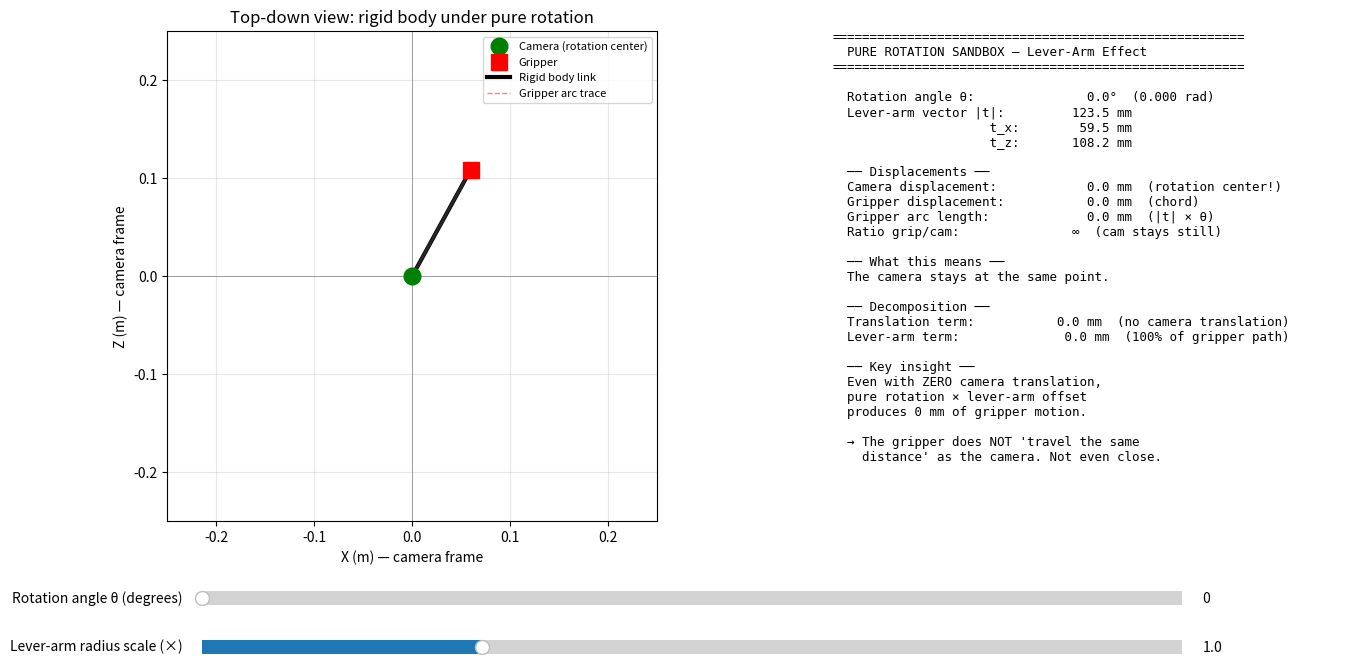

This chart was generated by the following Python code:
"""Interactive sandbox: pure rotation × lever-arm → path-length difference.

Drag the rotation slider to see how the same rotation causes the camera and
gripper to travel drastically different distances on a rigid body.

Key insight:
    T_W^C = T_W^G · T_G^C   (constant extrinsic transform)

When the body rotates by θ, the camera and gripper both rotate by θ, but their
linear displacements differ by the lever-arm arc length:
    ‖Δp_G‖ ≈ ‖Δp_C‖ + |t|·θ   (for small θ, rotation around camera)

Usage:
    python lever_arm_sandbox.py
"""

import numpy as np
import matplotlib.pyplot as plt
from matplotlib.widgets import Slider

# ---- Fixed parameters from URDF (camera→gripper offset) ----
# These match the URDF injection in visualize_trajectory.py:
#   camera_link origin is at (-0.054333, 0.00895, 0.013471) in link6 frame
#   ee_link    origin is at (0, 0, 0.116517) in link6 frame
# The camera−ee offset in camera frame is T_cam_ee (computed by the robot).
# Hardcode the value printed by visualize_trajectory.py for this joint config:
T_CAM_EE_TRANSLATION = np.array([0.0595, -0.1165, 0.1082])  # meters, approximate
# For the 2D sandbox we use the XZ (top-down) projection — the dominant components:
LEVER_ARM_2D = np.array([0.0595, 0.1082])  # X, Z in camera frame (meters)
# This is the offset from camera to gripper in the camera's local frame.

# The explicit axis-remap (camera -Y → gripper +Z, camera -Z → gripper +X)
# means rotation in the camera XZ plane maps to gripper XY plane.
# For the sandbox, we work in a simplified 2D plane.

ROTATION_AXIS = "Y"  # camera Y axis (pitch) — the dominant SLAM rotation axis


def rotation_matrix_2d(theta_rad):
    """2D rotation matrix."""
    c, s = np.cos(theta_rad), np.sin(theta_rad)
    return np.array([[c, -s], [s, c]])


def build_figure():
    """Build the interactive sandbox figure."""
    plt.ioff()
    fig = plt.figure("Lever-Arm Sandbox — Pure Rotation", figsize=(14, 7))

    # Left: 2D top-down view
    ax_viz = fig.add_axes([0.05, 0.25, 0.50, 0.70])
    ax_viz.set_aspect("equal")
    ax_viz.set_xlim(-0.25, 0.25)
    ax_viz.set_ylim(-0.25, 0.25)
    ax_viz.grid(True, alpha=0.3)
    ax_viz.set_xlabel("X (m) — camera frame")
    ax_viz.set_ylabel("Z (m) — camera frame")
    ax_viz.set_title("Top-down view: rigid body under pure rotation")

    # Draw rotation center (camera origin)
    (cam_pt,) = ax_viz.plot([0], [0], "go", markersize=12, label="Camera (rotation center)", zorder=5)
    (grip_pt,) = ax_viz.plot(
        [LEVER_ARM_2D[0]], [LEVER_ARM_2D[1]], "rs", markersize=12, label="Gripper", zorder=5
    )

    # Rigid body link line
    (body_line,) = ax_viz.plot(
        [0, LEVER_ARM_2D[0]], [0, LEVER_ARM_2D[1]], "k-", linewidth=3, label="Rigid body link"
    )

    # Gripper arc (traced over full slider range)
    (arc_line,) = ax_viz.plot([], [], "r--", linewidth=1, alpha=0.5, label="Gripper arc trace")

    # Ghost positions at previous angle
    (cam_ghost,) = ax_viz.plot([], [], "o", color="lightgreen", markersize=8, alpha=0.4)
    (grip_ghost,) = ax_viz.plot([], [], "s", color="lightcoral", markersize=8, alpha=0.4)
    (body_ghost,) = ax_viz.plot([], [], "-", color="gray", linewidth=2, alpha=0.3)

    # Displacement arrows
    cam_arrow = None
    grip_arrow = None

    ax_viz.legend(loc="upper right", fontsize=8)
    ax_viz.axhline(0, color="gray", linewidth=0.5)
    ax_viz.axvline(0, color="gray", linewidth=0.5)

    # Right: numeric panel
    ax_text = fig.add_axes([0.60, 0.25, 0.37, 0.70])
    ax_text.axis("off")

    # Slider area
    ax_slider_theta = fig.add_axes([0.15, 0.12, 0.70, 0.04])
    slider_theta = Slider(
        ax=ax_slider_theta,
        label="Rotation angle θ (degrees)",
        valmin=0,
        valmax=360,
        valinit=0,
        valstep=0.5,
    )

    # Secondary slider: lever-arm radius scale
    ax_slider_radius = fig.add_axes([0.15, 0.05, 0.70, 0.04])
    slider_radius = Slider(
        ax=ax_slider_radius,
        label="Lever-arm radius scale (×)",
        valmin=0.2,
        valmax=3.0,
        valinit=1.0,
        valstep=0.05,
    )

    # State
    state = {
        "prev_theta": 0.0,
        "prev_radius": 1.0,
        "arc_history": [],  # store all grip positions for trace
    }

    def update(val=None):
        theta_deg = slider_theta.val
        theta_rad = np.deg2rad(theta_deg)
        radius_scale = slider_radius.val

        t = LEVER_ARM_2D * radius_scale
        R = rotation_matrix_2d(theta_rad)

        # Camera stays at origin (rotation center)
        cam_pos = np.array([0.0, 0.0])
        # Gripper rotates around camera
        grip_pos = R @ t

        # Update main positions
        cam_pt.set_data([cam_pos[0]], [cam_pos[1]])
        grip_pt.set_data([grip_pos[0]], [grip_pos[1]])
        body_line.set_data([cam_pos[0], grip_pos[0]], [cam_pos[1], grip_pos[1]])

        # Update arc trace — accumulate arc points
        if abs(theta_rad - state["prev_theta"]) > 0.02 or radius_scale != state["prev_radius"]:
            state["arc_history"].append(grip_pos.copy())
            # Prune old history when radius changes
            if radius_scale != state["prev_radius"]:
                state["arc_history"] = state["arc_history"][-500:]
            if len(state["arc_history"]) > 500:
                state["arc_history"] = state["arc_history"][-500:]
            if len(state["arc_history"]) > 1:
                arc_pts = np.array(state["arc_history"])
                arc_line.set_data(arc_pts[:, 0], arc_pts[:, 1])

        # Ghost at half angle
        theta_half = theta_rad * 0.5
        R_half = rotation_matrix_2d(theta_half)
        grip_half = R_half @ t
        cam_ghost.set_data([0], [0])
        grip_ghost.set_data([grip_half[0]], [grip_half[1]])
        body_ghost.set_data([0, grip_half[0]], [0, grip_half[1]])

        # ---- Numeric computation ----
        # Camera displacement = 0 (rotation around camera)
        cam_disp = 0.0

        # Gripper displacement = |R·t - t|
        grip_disp = np.linalg.norm(grip_pos - t)

        # Lever-arm arc length = |t| * |θ|  (exact arc length for rotation around origin)
        arc_len = np.linalg.norm(t) * abs(theta_rad)

        # Chord length (straight-line displacement) = 2 * |t| * sin(|θ|/2)
        chord_len = 2 * np.linalg.norm(t) * np.sin(abs(theta_rad) / 2)

        # Build text display
        lines = []
        lines.append("=" * 55)
        lines.append("  PURE ROTATION SANDBOX — Lever-Arm Effect")
        lines.append("=" * 55)
        lines.append("")
        lines.append(f"  Rotation angle θ:          {theta_deg:8.1f}°  ({theta_rad:.3f} rad)")
        lines.append(f"  Lever-arm vector |t|:      {np.linalg.norm(t)*1000:8.1f} mm")
        lines.append(f"                     t_x:    {t[0]*1000:8.1f} mm")
        lines.append(f"                     t_z:    {t[1]*1000:8.1f} mm")
        lines.append("")
        lines.append("  ── Displacements ──")
        lines.append(f"  Camera displacement:       {cam_disp*1000:8.1f} mm  (rotation center!)")
        lines.append(f"  Gripper displacement:      {grip_disp*1000:8.1f} mm  (chord)")
        lines.append(f"  Gripper arc length:        {arc_len*1000:8.1f} mm  (|t| × θ)")
        lines.append(f"  Ratio grip/cam:               ∞  (cam stays still)")
        lines.append("")
        lines.append("  ── What this means ──")
        lines.append(f"  The camera {'' if theta_deg < 0.5 else 'rotates ' + f'{theta_deg:.0f}° and '}stays at the same point.")
        if grip_disp > 0.001:
            lines.append(f"  The gripper moves {grip_disp*1000:.0f} mm purely from rotation!")
            lines.append(f"  That's {grip_disp*1000:.0f} mm of 'fake translation' from lever-arm × rotation.")
        lines.append("")
        lines.append("  ── Decomposition ──")
        lines.append(f"  Translation term:           0.0 mm  (no camera translation)")
        lines.append(f"  Lever-arm term:         {grip_disp*1000:8.1f} mm  (100% of gripper path)")
        lines.append("")
        lines.append("  ── Key insight ──")
        lines.append("  Even with ZERO camera translation,")
        lines.append("  pure rotation × lever-arm offset")
        lines.append(f"  produces {grip_disp*1000:.0f} mm of gripper motion.")
        lines.append("")
        lines.append("  → The gripper does NOT 'travel the same")
        lines.append("    distance' as the camera. Not even close.")

        ax_text.clear()
        ax_text.axis("off")
        ax_text.text(
            0.0, 1.0, "\n".join(lines),
            transform=ax_text.transAxes,
            fontfamily="monospace",
            fontsize=9,
            verticalalignment="top",
            horizontalalignment="left",
        )

        state["prev_theta"] = theta_rad
        state["prev_radius"] = radius_scale
        fig.canvas.draw_idle()

    slider_theta.on_changed(update)
    slider_radius.on_changed(update)

    # Initialize
    update(0)
    return fig, slider_theta, slider_radius


def main():
    print("=" * 55)
    print("  Lever-Arm Sandbox — Pure Rotation")
    print("=" * 55)
    print(f"  Lever arm:  {LEVER_ARM_2D[0]*1000:.1f}, {LEVER_ARM_2D[1]*1000:.1f} mm (X, Z in camera frame)")
    print(f"  Arm length: {np.linalg.norm(LEVER_ARM_2D)*1000:.1f} mm")
    print()
    print("  Drag the 'Rotation angle' slider to rotate the rigid body.")
    print("  Camera (green dot) = rotation center → stays still.")
    print("  Gripper (red square) = offset by lever arm → swings in an arc.")
    print("  Watch the right panel to see how much the gripper moves")
    print("  despite ZERO camera translation.")
    print()
    fig, _, _ = build_figure()
    plt.show(block=True)
    print("Window closed.")


if __name__ == "__main__":
    main()
